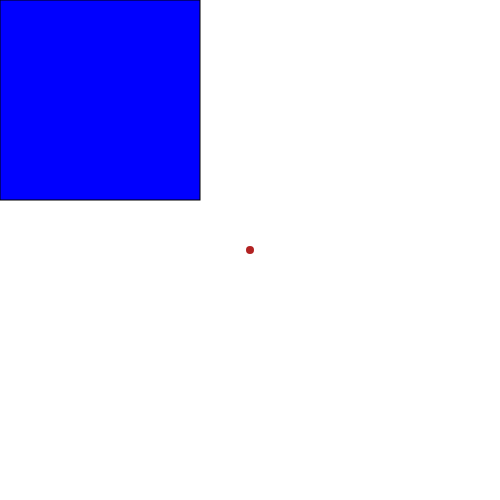
t = 0.00 s
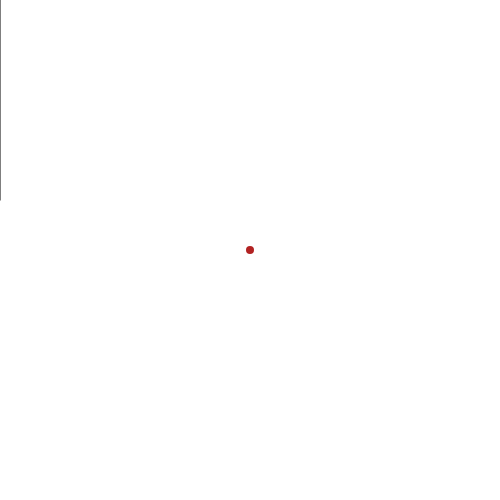
t = 1.25 s
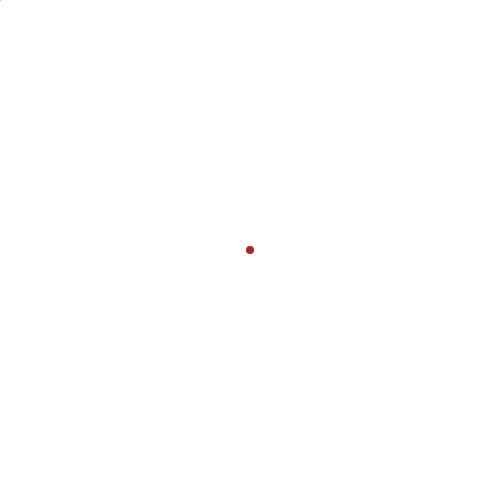
t = 2.50 s
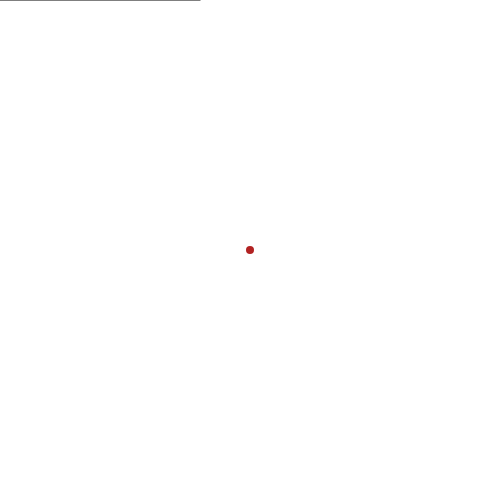
t = 3.75 s

The animated SVG that drew these frames (rendered in a browser with its animation timeline set to each time). Animation: 1 SMIL element (animateTransform=1); one cycle of 5.00 s, repeats indefinitely.

<svg width="500" height="500">
<rect id="huhu" x="0" y="0" width="200" height="200" fill="blue" stroke="black">
<animateTransform repeatCount="indefinite" attributeName="transform" type="rotate" from="0" to="360" begin="0" dur="5s"/>
</rect>
<circle cx="250" cy="250" r="4" fill="firebrick"/>
</svg>
